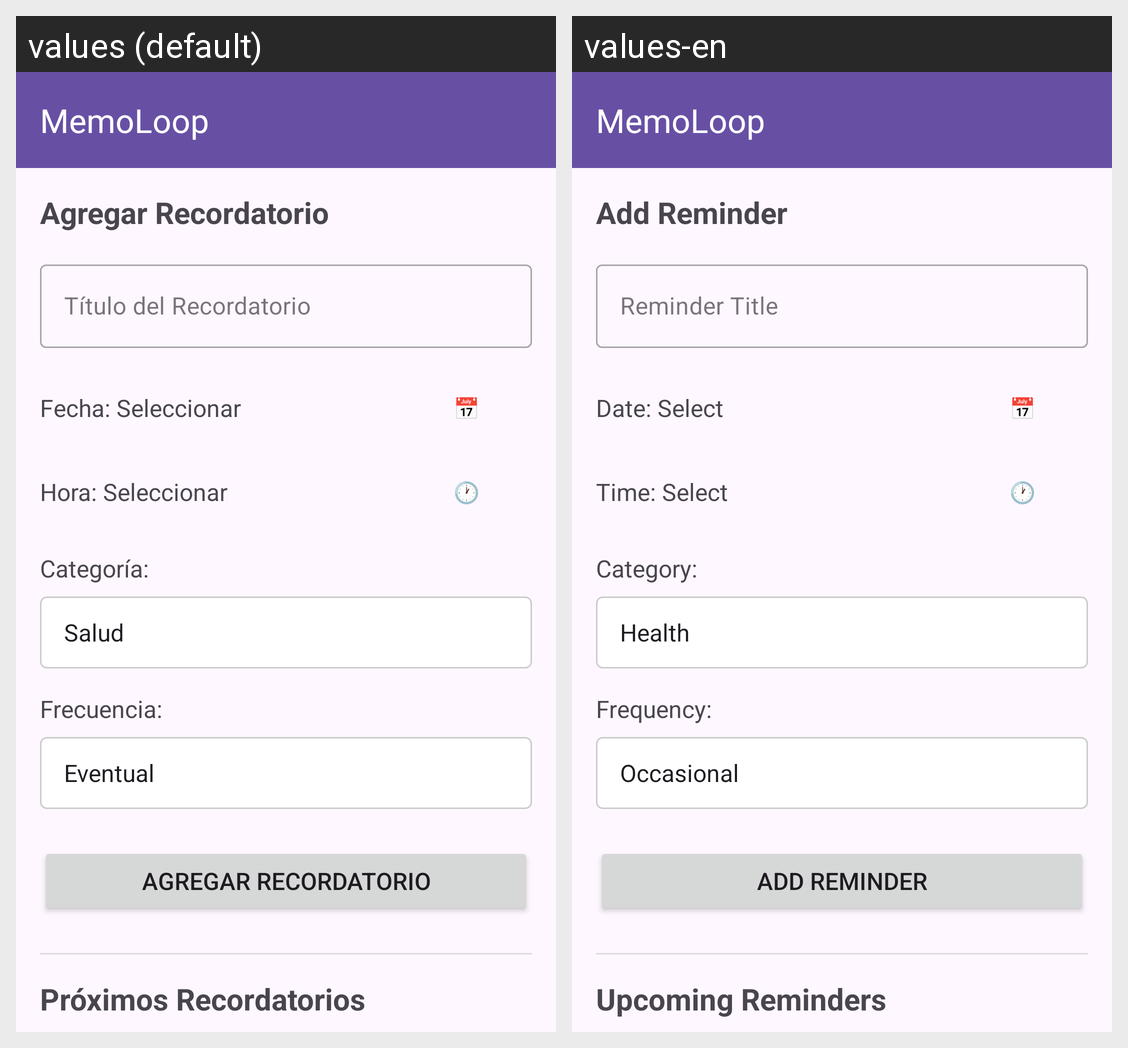

For this localized Android screen grid, give each drawn string resource with its value in every locale shown.
Android screen res/layout/activity_reminders.xml rendered under 2 locales, left to right: values (default), values-en. Device: Nexus 5 (rendered at 1080×1920; each locale shown at half size, 540×960, under a caption strip naming it); theme Theme.MemoLoop.
Strings drawn on this screen, with the default value and each locale's value (text and hints the layout hard-codes, and strings that could not be matched under every locale, appear in the picture but are not listed):

app_name
  values: MemoLoop
  values-en: MemoLoop

add_reminder_section_title
  values: Agregar Recordatorio
  values-en: Add Reminder

reminder_title_hint
  values: Título del Recordatorio
  values-en: Reminder Title

selected_date_placeholder
  values: Fecha: Seleccionar
  values-en: Date: Select

date_picker_icon
  values: 📅
  values-en: 📅

selected_time_placeholder
  values: Hora: Seleccionar
  values-en: Time: Select

time_picker_icon
  values: 🕐
  values-en: 🕐

category_label
  values: Categoría:
  values-en: Category:

frequency_label
  values: Frecuencia:
  values-en: Frequency:

add_reminder_button
  values: Agregar Recordatorio
  values-en: Add Reminder

upcoming_reminders_section_title
  values: Próximos Recordatorios
  values-en: Upcoming Reminders
